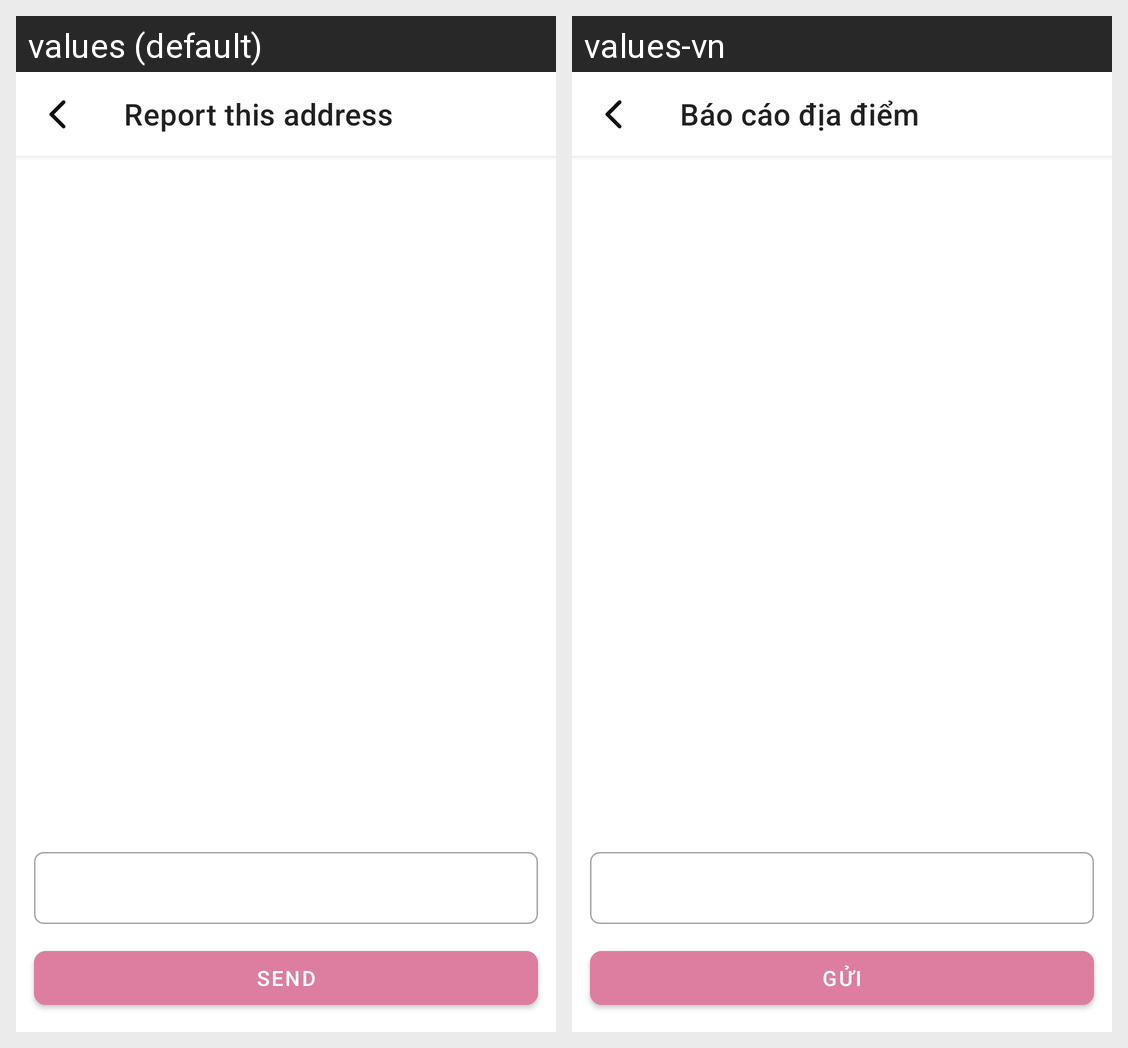

This grid shows one Android layout under two languages. Give, for every string resource on the screen, its name, the default text and each shown locale's text.
Android screen res/layout/fragment_report.xml rendered under 2 locales, left to right: values (default), values-vn. Device: Nexus 5 (rendered at 1080×1920; each locale shown at half size, 540×960, under a caption strip naming it); theme Theme.MySpa.
Strings drawn on this screen, with the default value and each locale's value (text and hints the layout hard-codes, and strings that could not be matched under every locale, appear in the picture but are not listed):

report
  values: Report this address
  values-vn: Báo cáo địa điểm

send
  values: Send
  values-vn: Gửi
